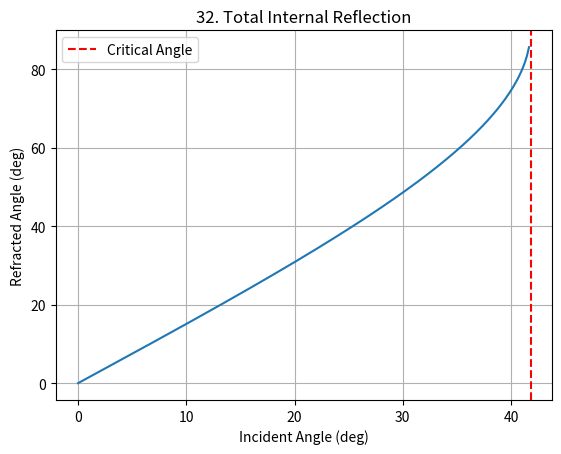

Python code for this plot:
%matplotlib inline
import numpy as np
import matplotlib.pyplot as plt

def main():
    theta1 = np.linspace(0, np.pi/2, 500)
    n1, n2 = 1.5, 1.0
    sin_theta2 = n1/n2 * np.sin(theta1)
    theta2 = np.arcsin(np.clip(sin_theta2, -1, 1))
    theta2[sin_theta2 > 1] = np.nan
    plt.plot(np.degrees(theta1), np.degrees(theta2))
    plt.axvline(np.degrees(np.arcsin(n2/n1)), color='r', linestyle='--', label='Critical Angle')
    plt.xlabel('Incident Angle (deg)')
    plt.ylabel('Refracted Angle (deg)')
    plt.title("32. Total Internal Reflection")
    plt.legend()
    plt.grid(True)
    plt.show()

if __name__ == "__main__":
    main()
